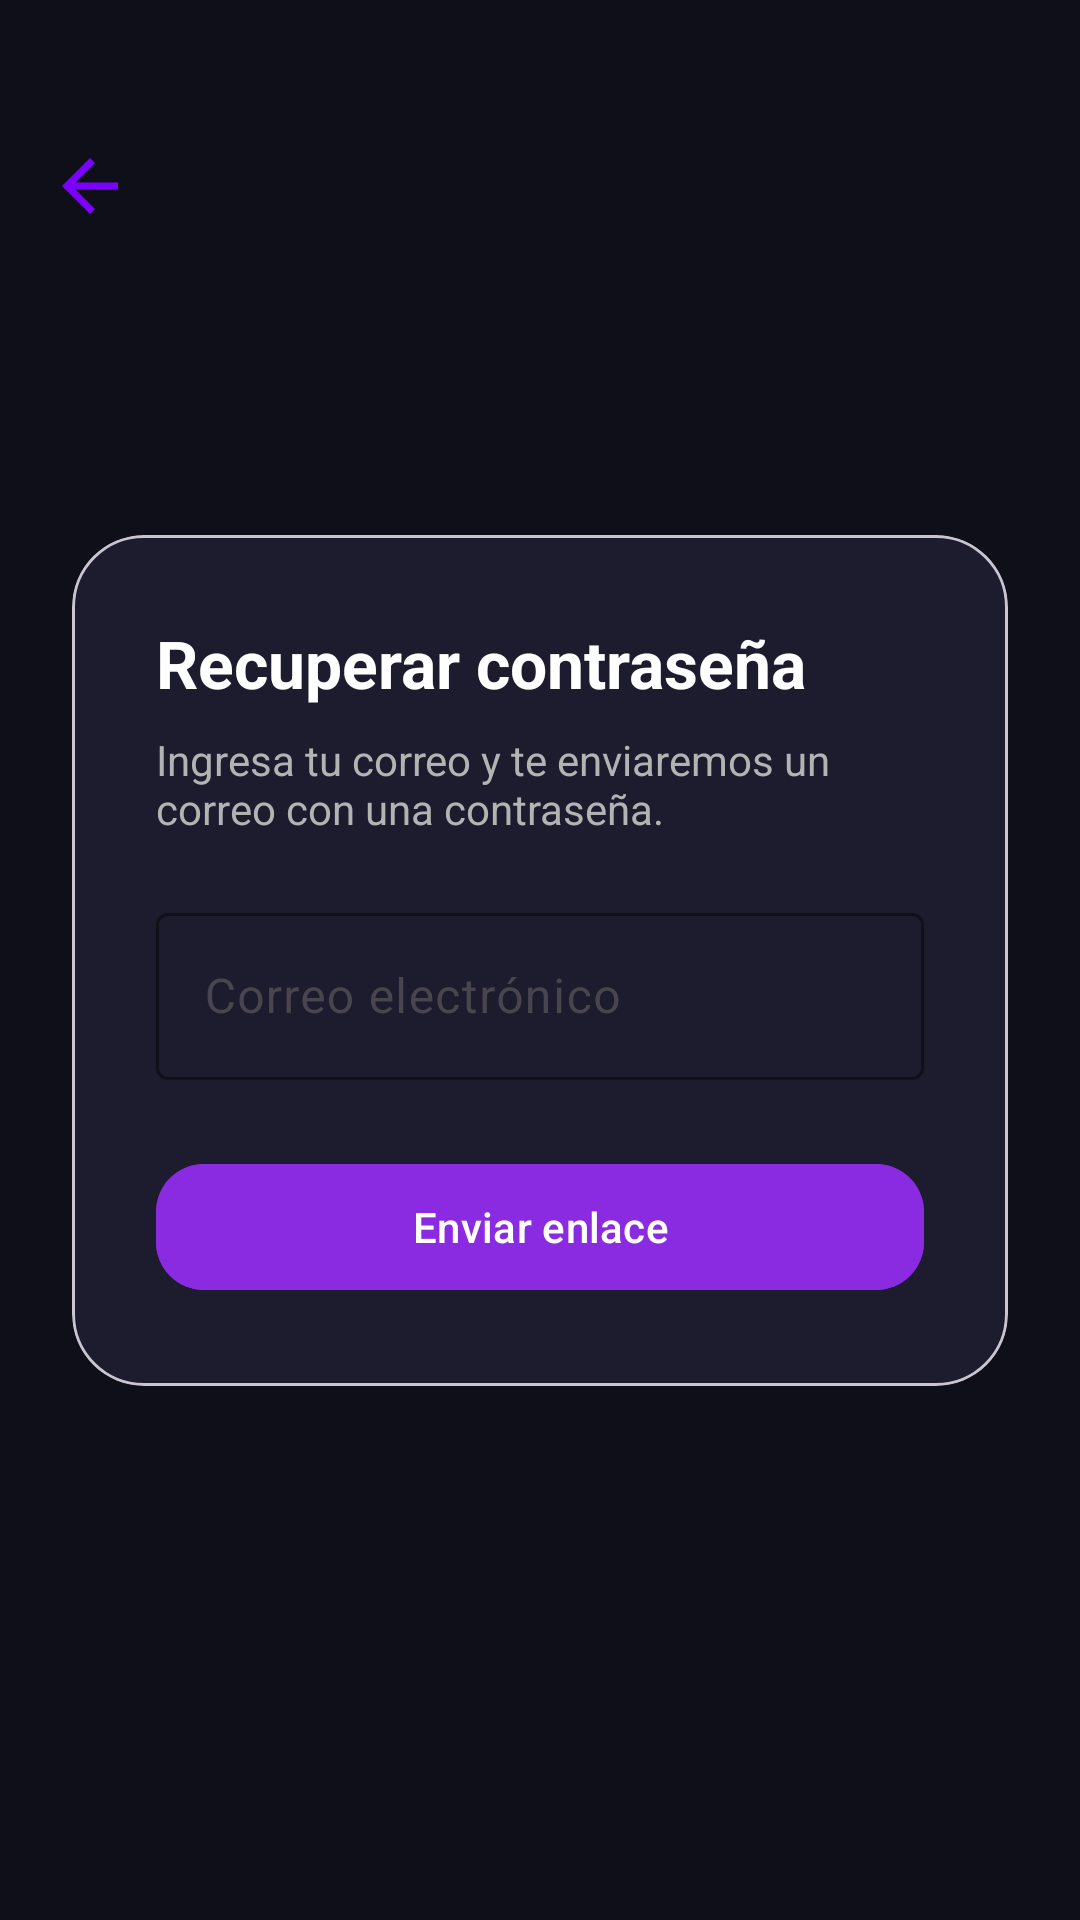

Layout XML and referenced resources for this Android screen:
<!-- AndroidManifest.xml: application theme Theme.StreamVerse -->
<!-- res/layout/activity_recover_password.xml -->
<?xml version="1.0" encoding="utf-8"?>
<androidx.constraintlayout.widget.ConstraintLayout
    xmlns:android="http://schemas.android.com/apk/res/android"
    xmlns:app="http://schemas.android.com/apk/res-auto"
    android:background="@color/background_dark"
    android:layout_width="match_parent"
    android:layout_height="match_parent">

    
    <ImageView
        android:id="@+id/btnBack"
        android:layout_width="28dp"
        android:layout_height="28dp"
        android:layout_marginStart="16dp"
        android:layout_marginTop="48dp"
        android:src="@drawable/arrow_back"
        app:layout_constraintStart_toStartOf="parent"
        app:layout_constraintTop_toTopOf="parent"/>

    
    <com.google.android.material.card.MaterialCardView
        android:id="@+id/cardRecover"
        android:layout_width="0dp"
        android:layout_height="wrap_content"
        android:layout_margin="24dp"
        app:cardCornerRadius="24dp"
        app:cardBackgroundColor="@color/card_dark"
        app:layout_constraintTop_toTopOf="parent"
        app:layout_constraintBottom_toBottomOf="parent"
        app:layout_constraintStart_toStartOf="parent"
        app:layout_constraintEnd_toEndOf="parent">

        <LinearLayout
            android:orientation="vertical"
            android:padding="28dp"
            android:layout_width="match_parent"
            android:layout_height="wrap_content">

            <TextView
                android:text="Recuperar contraseña"
                android:textSize="22sp"
                android:textStyle="bold"
                android:textColor="@android:color/white"
                android:layout_marginBottom="8dp"
                android:layout_width="wrap_content"
                android:layout_height="wrap_content"/>

            <TextView
                android:text="Ingresa tu correo y te enviaremos un correo con una contraseña."
                android:textSize="14sp"
                android:textColor="@color/text_secondary"
                android:layout_marginBottom="20dp"
                android:layout_width="match_parent"
                android:layout_height="wrap_content"/>

            <com.google.android.material.textfield.TextInputLayout
                android:layout_width="match_parent"
                android:layout_height="wrap_content"
                app:boxBackgroundMode="outline"
                app:boxStrokeColor="@color/streamverse_primary"
                app:hintTextColor="@color/text_secondary">

                <com.google.android.material.textfield.TextInputEditText
                    android:id="@+id/etCorreo"
                    android:hint="Correo electrónico"
                    android:textColor="@android:color/white"
                    android:inputType="textEmailAddress"
                    android:layout_width="match_parent"
                    android:layout_height="wrap_content"/>
            </com.google.android.material.textfield.TextInputLayout>

            <com.google.android.material.button.MaterialButton
                android:id="@+id/btnEnviar"
                android:text="Enviar enlace"
                android:textColor="@android:color/white"
                android:layout_marginTop="24dp"
                android:layout_width="match_parent"
                android:layout_height="50dp"
                app:cornerRadius="16dp"
                android:backgroundTint="@color/streamverse_primary"/>

            <ProgressBar
                android:id="@+id/progressBar"
                android:visibility="gone"
                android:layout_marginTop="16dp"
                android:layout_gravity="center"
                android:indeterminateTint="@color/streamverse_primary"
                android:layout_width="40dp"
                android:layout_height="40dp"/>

        </LinearLayout>

    </com.google.android.material.card.MaterialCardView>

</androidx.constraintlayout.widget.ConstraintLayout>
<!-- resources referenced by this layout -->
<resources>
  <color name="background_dark">#0F0F1A</color>
  <color name="card_dark">#1C1C2E</color>
  <color name="streamverse_primary">#8A2BE2</color>
  <color name="text_secondary">#B3B3B3</color>
  <!-- drawable arrow_back (drawable) -->
  <vector xmlns:android="http://schemas.android.com/apk/res/android" android:autoMirrored="true" android:height="24dp" android:tint="#7B00FD" android:viewportHeight="960" android:viewportWidth="960" android:width="24dp">
        
      <path android:fillColor="@android:color/white" android:pathData="M313,520L537,744L480,800L160,480L480,160L537,216L313,440L800,440L800,520L313,520Z"/>
      
  </vector>
  <style name="Theme.StreamVerse" parent="Theme.Material3.DayNight.NoActionBar">
          <item name="android:statusBarColor">@android:color/transparent</item>
          <item name="android:navigationBarColor">@color/background_dark</item>
      </style>
</resources>
